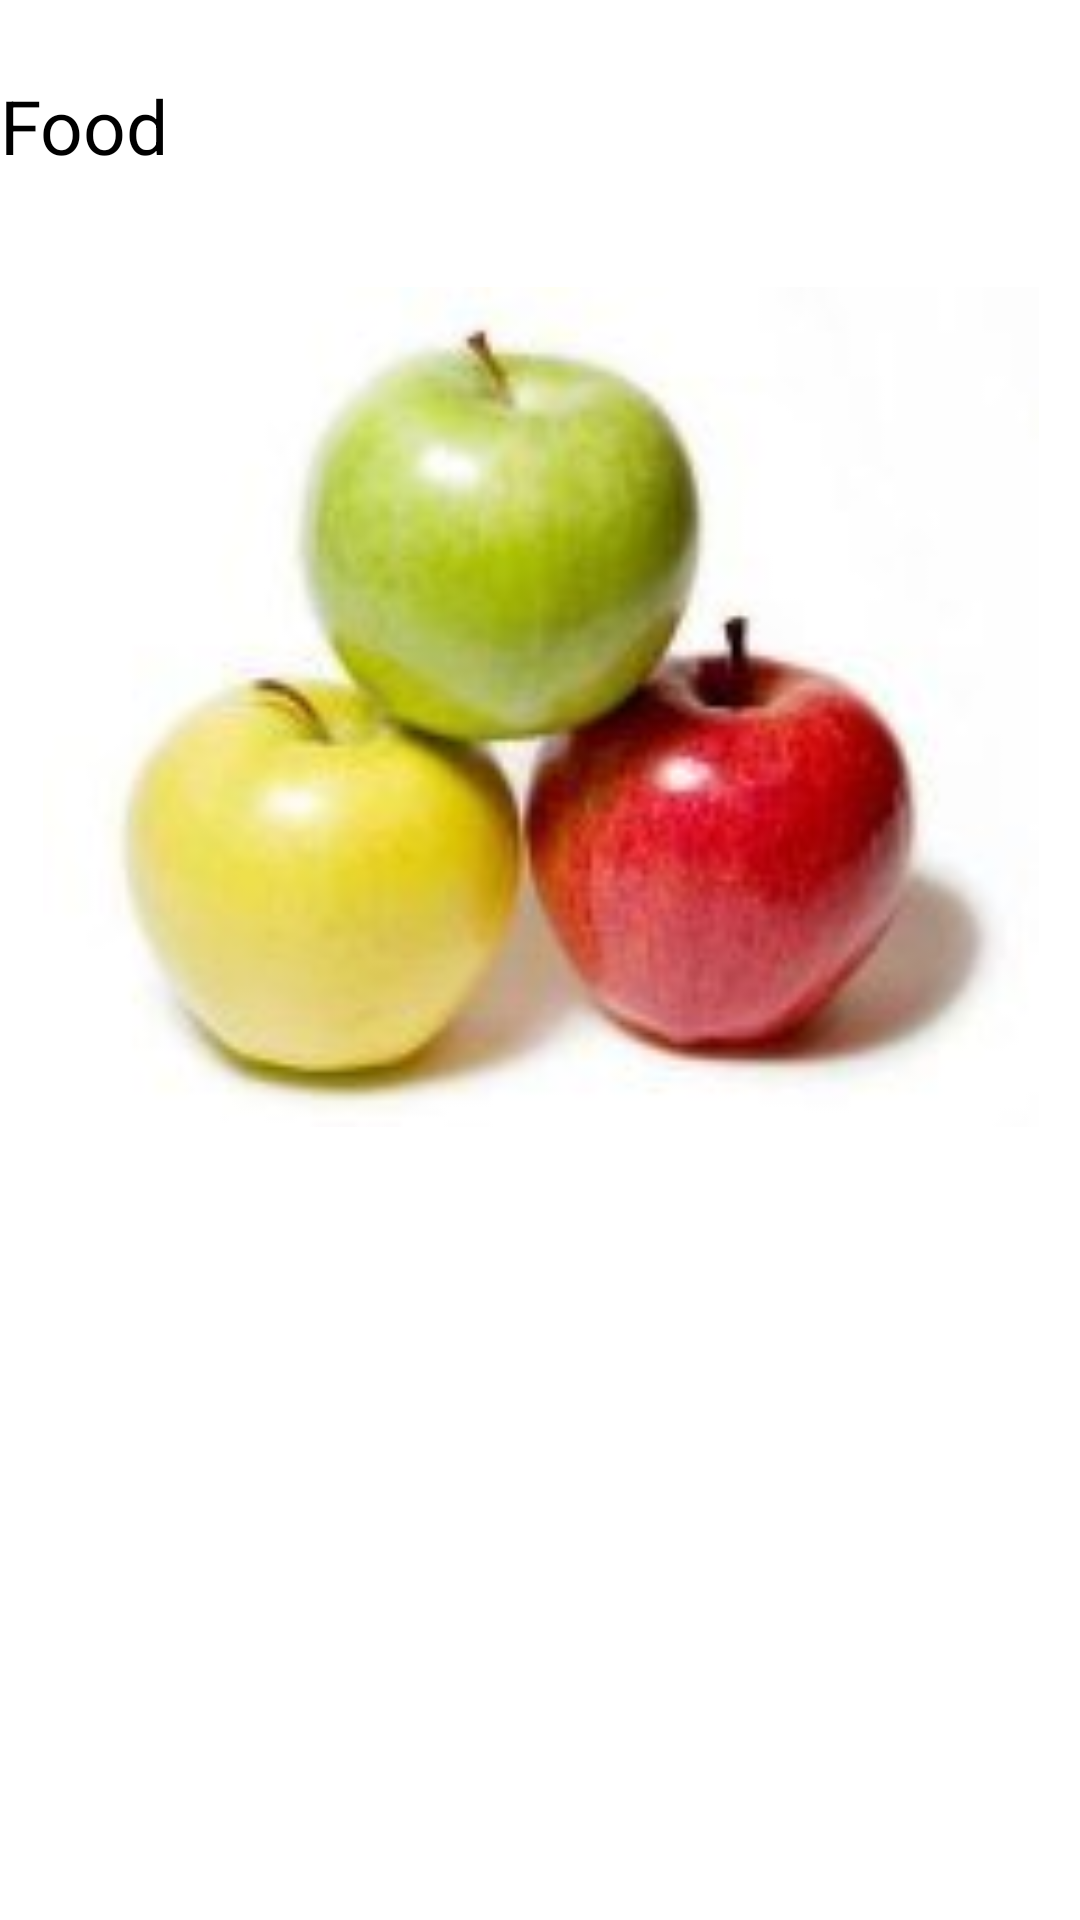

Layout XML and referenced resources for this Android screen:
<!-- AndroidManifest.xml: application theme AppTheme -->
<!-- res/layout/apples.xml -->
<ScrollView xmlns:android="http://schemas.android.com/apk/res/android"
    xmlns:tools="http://schemas.android.com/tools" android:layout_width="match_parent"
    android:layout_height="match_parent" android:paddingLeft="@dimen/activity_horizontal_margin"
    android:paddingRight="@dimen/activity_horizontal_margin"
    android:paddingTop="@dimen/activity_vertical_margin"
    android:paddingBottom="@dimen/activity_vertical_margin"
    tools:context="com.twistedx.store.spaghetti"
    android:background="#ffffff">

    <RelativeLayout
        android:layout_width="match_parent"
        android:layout_height="wrap_content"
        android:background="#ffffff">

        
        
        <TextView
            android:textSize="25sp"
            android:id="@+id/category"
            android:text="Food"
            android:textColor="@android:color/black"

            android:layout_width="wrap_content"
            android:layout_height="wrap_content"
            android:layout_marginTop="25dp" />

        
        
        <TextView
            android:textSize="20sp"
            android:id="@+id/productName"
            android:layout_width="wrap_content"
            android:layout_height="wrap_content"
            android:text="Apples"

            android:layout_below="@id/category"
            android:layout_marginTop="10dp"
            android:layout_marginStart="20dp" />

        
        
        <ImageView
            android:id="@+id/image"
            android:layout_width="500dp"
            android:layout_height="280dp"


            android:src="@drawable/app"
            android:layout_below="@+id/productName"
            android:layout_alignParentStart="true" />

        
        
        <TextView
            android:id="@+id/price"
            android:text="Price: $10.99/peck"
            android:layout_width="wrap_content"
            android:layout_height="wrap_content"

            android:layout_below="@id/image"
            android:layout_marginTop="20dp"
            android:layout_marginStart="30dp"/>

        
        
        <TextView
            android:text="Fresh apples every day."
            android:layout_width="wrap_content"
            android:layout_height="wrap_content"

            android:layout_below="@id/price"
            android:layout_marginTop="20dp"
            android:layout_marginStart="30dp"/>

    </RelativeLayout>


</ScrollView>
<!-- resources referenced by this layout -->
<resources>
  <!-- drawable app: jpg bitmap (drawable, 4964 bytes) -->
  <style name="AppTheme" parent="android:Theme.Material">
          <item name="android:windowNoTitle">false</item>
          <item name="android:windowActionBar">true</item>
          <item name="android:colorPrimary">@color/colorPrimary</item>
          <item name="android:colorPrimaryDark">@color/colorPrimaryDark</item>
          <item name="android:colorAccent">@color/colorAccent</item>
  
      </style>
  <color name="colorPrimary">#03A9F4</color>
  <color name="colorPrimaryDark">#0277BD</color>
  <color name="colorAccent">#64DD17</color>
</resources>
